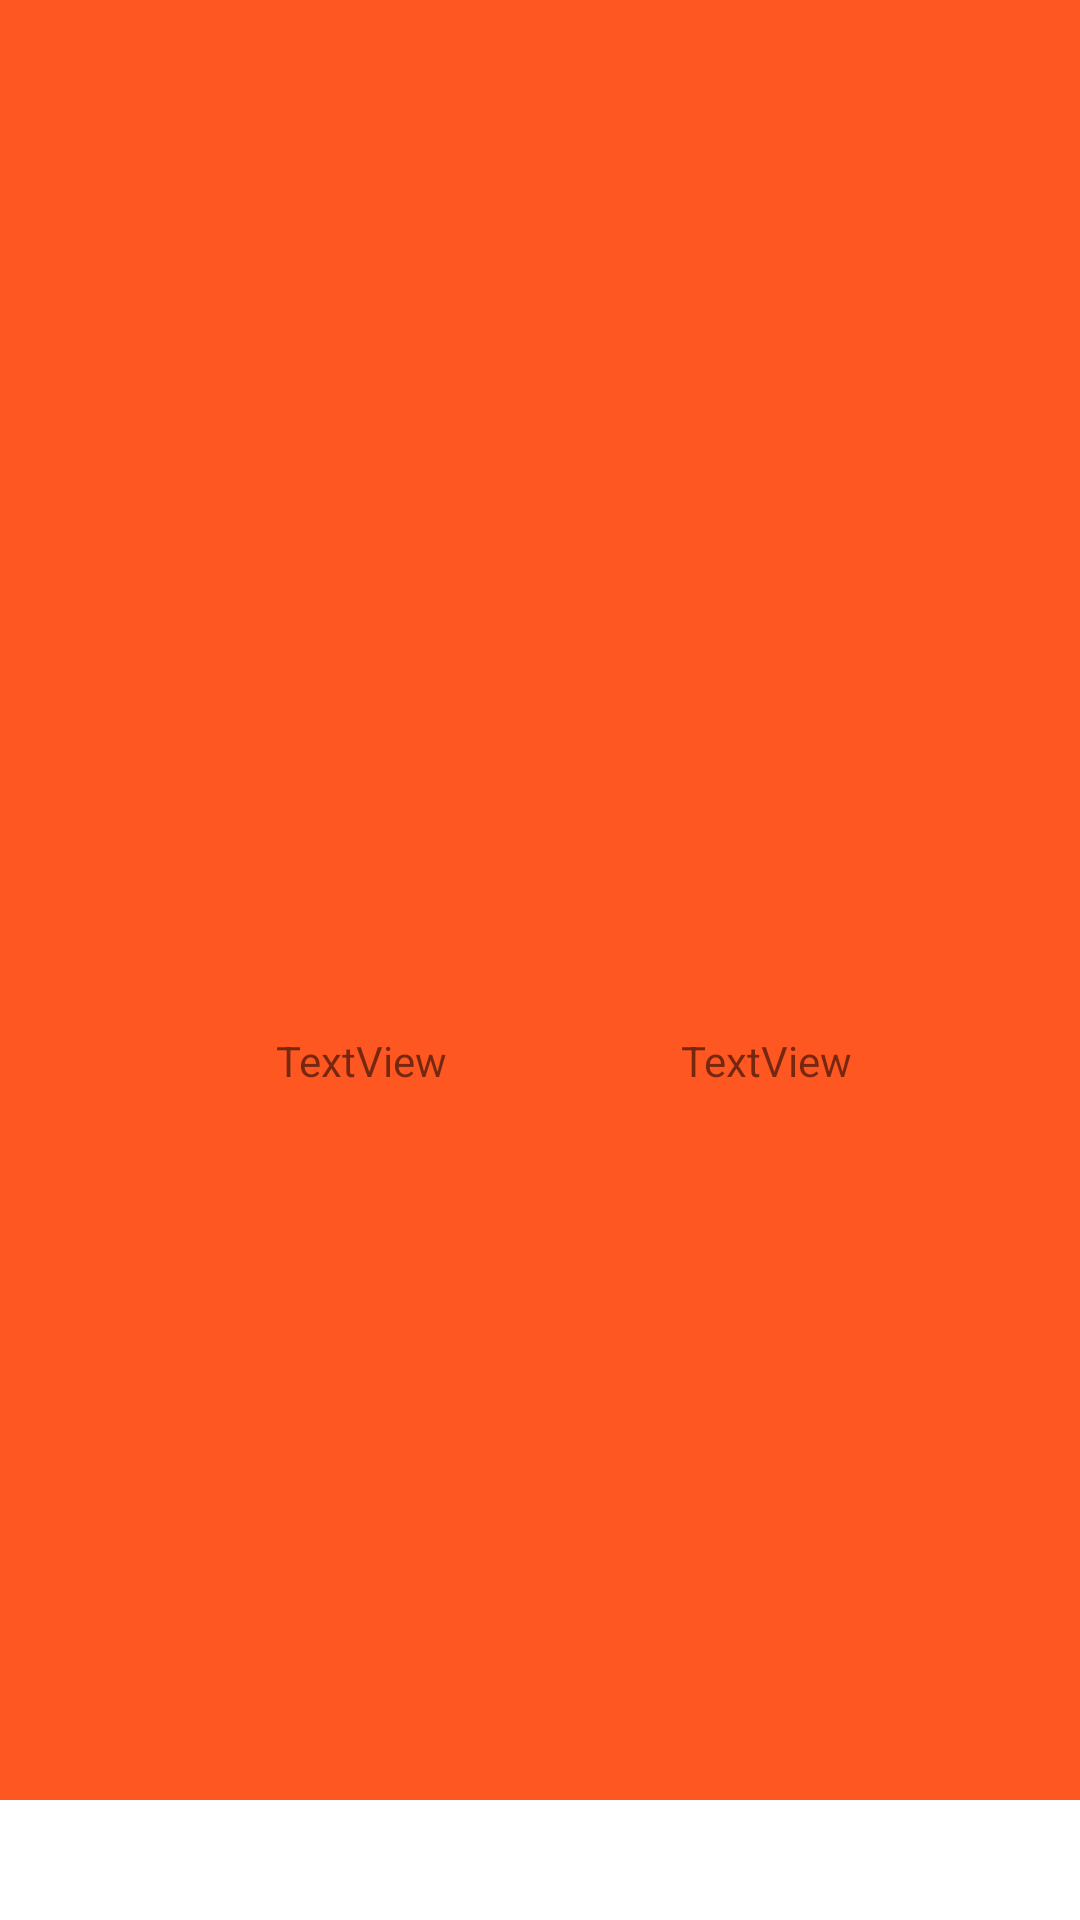

Write the Android layout XML for this screen, with the resource values it uses.
<!-- AndroidManifest.xml: application theme AppTheme -->
<!-- res/layout/activity_index_page.xml -->
<?xml version="1.0" encoding="utf-8"?>
<androidx.constraintlayout.widget.ConstraintLayout xmlns:android="http://schemas.android.com/apk/res/android"
    xmlns:app="http://schemas.android.com/apk/res-auto"
    xmlns:tools="http://schemas.android.com/tools"
    android:layout_width="match_parent"
    android:layout_height="match_parent"
    android:background="#FFFFFF"
    android:backgroundTint="#FFFFFF"
    android:backgroundTintMode="add"
    tools:context=".index_page">

    <ImageView
        android:id="@+id/imageView"
        android:layout_width="393dp"
        android:layout_height="600dp"
        android:background="#FF5722"
        android:scaleType="centerInside"
        app:layout_constraintEnd_toEndOf="parent"
        app:layout_constraintStart_toStartOf="parent"
        app:layout_constraintTop_toTopOf="parent">

    </ImageView>

    <Button
        android:id="@+id/btnCaptureImage"
        android:layout_width="wrap_content"
        android:layout_height="wrap_content"
        android:layout_marginTop="8dp"
        android:background="@drawable/ripple_effect2"
        android:backgroundTintMode="src_in"
        android:textAlignment="center"
        android:textSize="10sp"
        app:layout_constraintEnd_toEndOf="parent"
        app:layout_constraintHorizontal_bias="0.0"
        app:layout_constraintStart_toStartOf="parent"
        app:layout_constraintTop_toBottomOf="@+id/imageView" />

    <Button
        android:id="@+id/btnSolve"
        android:layout_width="wrap_content"
        android:layout_height="wrap_content"
        android:layout_marginTop="8dp"
        android:background="@drawable/ripple_effect3"
        android:backgroundTintMode="src_in"
        android:textAlignment="center"
        android:textSize="10sp"
        app:layout_constraintEnd_toEndOf="parent"
        app:layout_constraintHorizontal_bias="0.996"
        app:layout_constraintStart_toStartOf="parent"
        app:layout_constraintTop_toBottomOf="@+id/imageView" />

    <Button
        android:id="@+id/btnBrowseImage"
        android:layout_width="wrap_content"
        android:layout_height="wrap_content"
        android:layout_marginStart="8dp"
        android:layout_marginTop="8dp"
        android:layout_marginEnd="8dp"
        android:background="@drawable/ripple_effect"
        android:backgroundTintMode="src_in"
        app:layout_constraintEnd_toEndOf="parent"
        app:layout_constraintHorizontal_bias="0.498"
        app:layout_constraintStart_toStartOf="parent"
        app:layout_constraintTop_toBottomOf="@+id/imageView" />

    <TextView
        android:id="@+id/txt_x"
        android:layout_width="wrap_content"
        android:layout_height="wrap_content"
        android:layout_marginStart="92dp"
        android:layout_marginTop="344dp"
        android:text="TextView"
        app:layout_constraintStart_toStartOf="parent"
        app:layout_constraintTop_toTopOf="parent"
        tools:ignore="MissingConstraints" />

    <TextView
        android:id="@+id/txt_y"
        android:layout_width="wrap_content"
        android:layout_height="wrap_content"
        android:layout_marginTop="344dp"
        android:layout_marginEnd="76dp"
        android:text="TextView"
        app:layout_constraintEnd_toEndOf="parent"
        app:layout_constraintTop_toTopOf="parent"
        tools:ignore="MissingConstraints" />

</androidx.constraintlayout.widget.ConstraintLayout>
<!-- resources referenced by this layout -->
<resources>
  <!-- drawable ripple_effect (drawable-nodpi) -->
  <?xml version="1.0" encoding="utf-8"?>
  <ripple
      xmlns:android = "http://schemas.android.com/apk/res/android"
      android:color="#D8D8D8">
      <item android:drawable="@drawable/btn_browse">
      </item>
  </ripple>
  <!-- drawable ripple_effect2 (drawable-nodpi) -->
  <?xml version="1.0" encoding="utf-8"?>
  <ripple
      xmlns:android = "http://schemas.android.com/apk/res/android"
      android:color="#D8D8D8">
      <item android:drawable="@drawable/btn_cam">
      </item>
  </ripple>
  <style name="AppTheme" parent="Theme.AppCompat.Light.NoActionBar" />
  <!-- drawable btn_browse: png bitmap (drawable-nodpi, 17248 bytes) -->
  <!-- drawable btn_cam: png bitmap (drawable-nodpi, 14649 bytes) -->
</resources>
